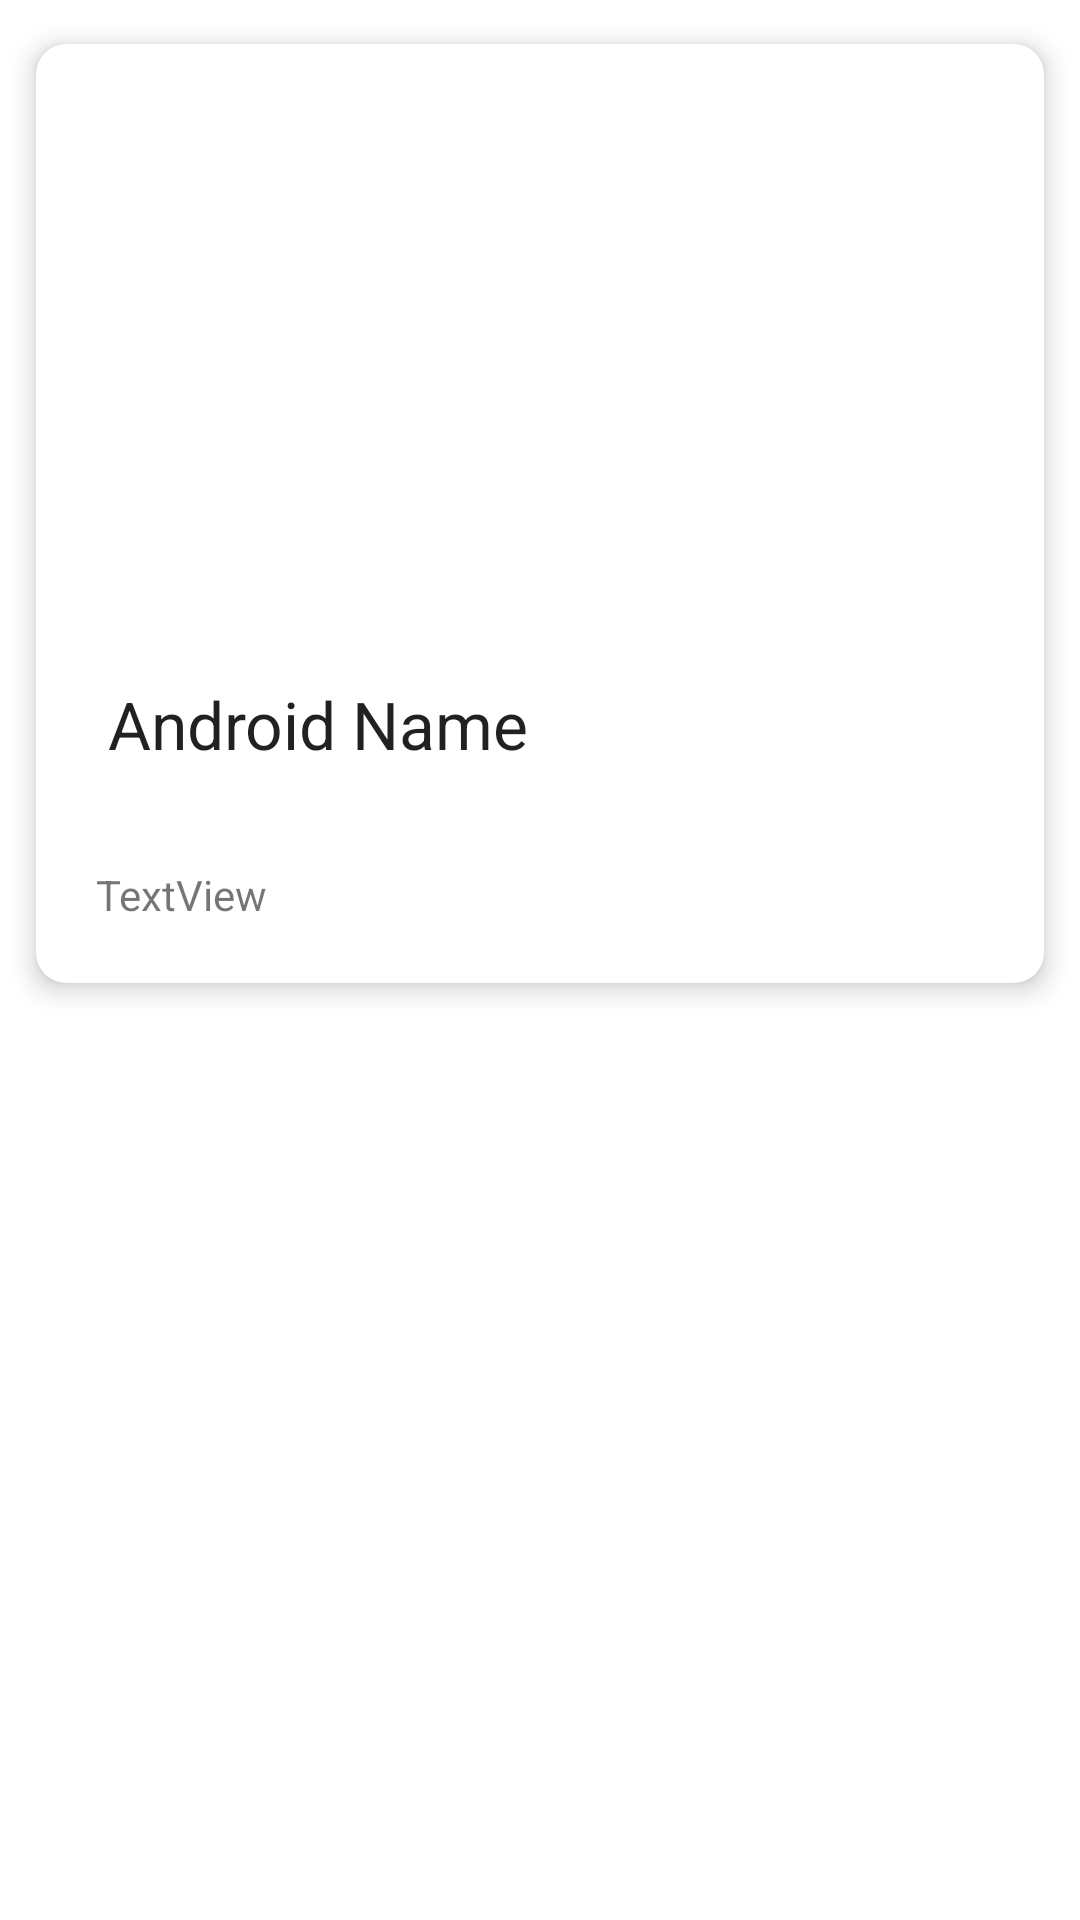

Here is an Android app screen rendered from its layout file. Give the layout XML and the strings, colors and styles it references.
<!-- AndroidManifest.xml: application theme Theme.HospitalBookingAndroid -->
<!-- res/layout/doctor_list_item.xml -->
<?xml version="1.0" encoding="utf-8"?>
<LinearLayout xmlns:android="http://schemas.android.com/apk/res/android"
    xmlns:app="http://schemas.android.com/apk/res-auto"
    xmlns:card_view="http://schemas.android.com/apk/res-auto"
    xmlns:tools="http://schemas.android.com/tools"
    android:layout_width="match_parent"
    android:layout_height="wrap_content"
    android:orientation="vertical"
    android:tag="cards main container">

    <androidx.cardview.widget.CardView
        android:layout_width="match_parent"
        android:layout_height="wrap_content"
        android:layout_margin="4dp"
        android:elevation="4dp"
        card_view:cardBackgroundColor="@color/white"
        card_view:cardCornerRadius="10dp"
        card_view:cardElevation="5dp"
        card_view:cardUseCompatPadding="true">

        <LinearLayout
            android:layout_width="match_parent"
            android:layout_height="wrap_content"
            android:orientation="vertical">

            <ImageView
                android:id="@+id/img_doctor"
                android:layout_width="387dp"
                android:layout_height="156dp"
                android:layout_margin="5dp"
                android:layout_weight="2"
                android:tag="image_tag"
                app:srcCompat="@drawable/ic_launcher_background" />

            <LinearLayout
                android:layout_width="match_parent"
                android:layout_height="wrap_content"
                android:layout_marginTop="12dp"
                android:layout_weight="1"
                android:orientation="vertical"
                android:padding="20dp"
                android:paddingTop="10dp">

                <TextView
                    android:id="@+id/txt_doctor_name"
                    android:layout_width="match_parent"
                    android:layout_height="66dp"
                    android:layout_gravity="center_horizontal"
                    android:layout_marginTop="10dp"
                    android:padding="4dp"
                    android:text="Android Name"
                    android:textAppearance="?android:attr/textAppearanceLarge" />

                <TextView
                    android:id="@+id/txt_doctor_about"
                    android:layout_width="match_parent"
                    android:layout_height="wrap_content"
                    android:text="TextView" />

            </LinearLayout>
        </LinearLayout>
    </androidx.cardview.widget.CardView>

</LinearLayout>
<!-- resources referenced by this layout -->
<resources>
  <style name="Theme.HospitalBookingAndroid" parent="Theme.MaterialComponents.DayNight.DarkActionBar">
          
          <item name="colorPrimary">@color/purple_500</item>
          <item name="colorPrimaryVariant">@color/purple_700</item>
          <item name="colorOnPrimary">@color/white</item>
          
          <item name="colorSecondary">@color/teal_200</item>
          <item name="colorSecondaryVariant">@color/teal_700</item>
          <item name="colorOnSecondary">@color/black</item>
          
          <item name="android:statusBarColor" tools:targetApi="l">?attr/colorPrimaryVariant</item>
          
      </style>
  <!-- not gathered from this repository: default colours our renderer supplied (Android Studio template values) -->
  <color name="purple_500">#FF6200EE</color>
  <color name="purple_700">#FF3700B3</color>
  <color name="teal_200">#FF03DAC5</color>
  <color name="teal_700">#FF018786</color>
  <color name="black">#FF000000</color>
  <color name="white">#FFFFFFFF</color>
</resources>
